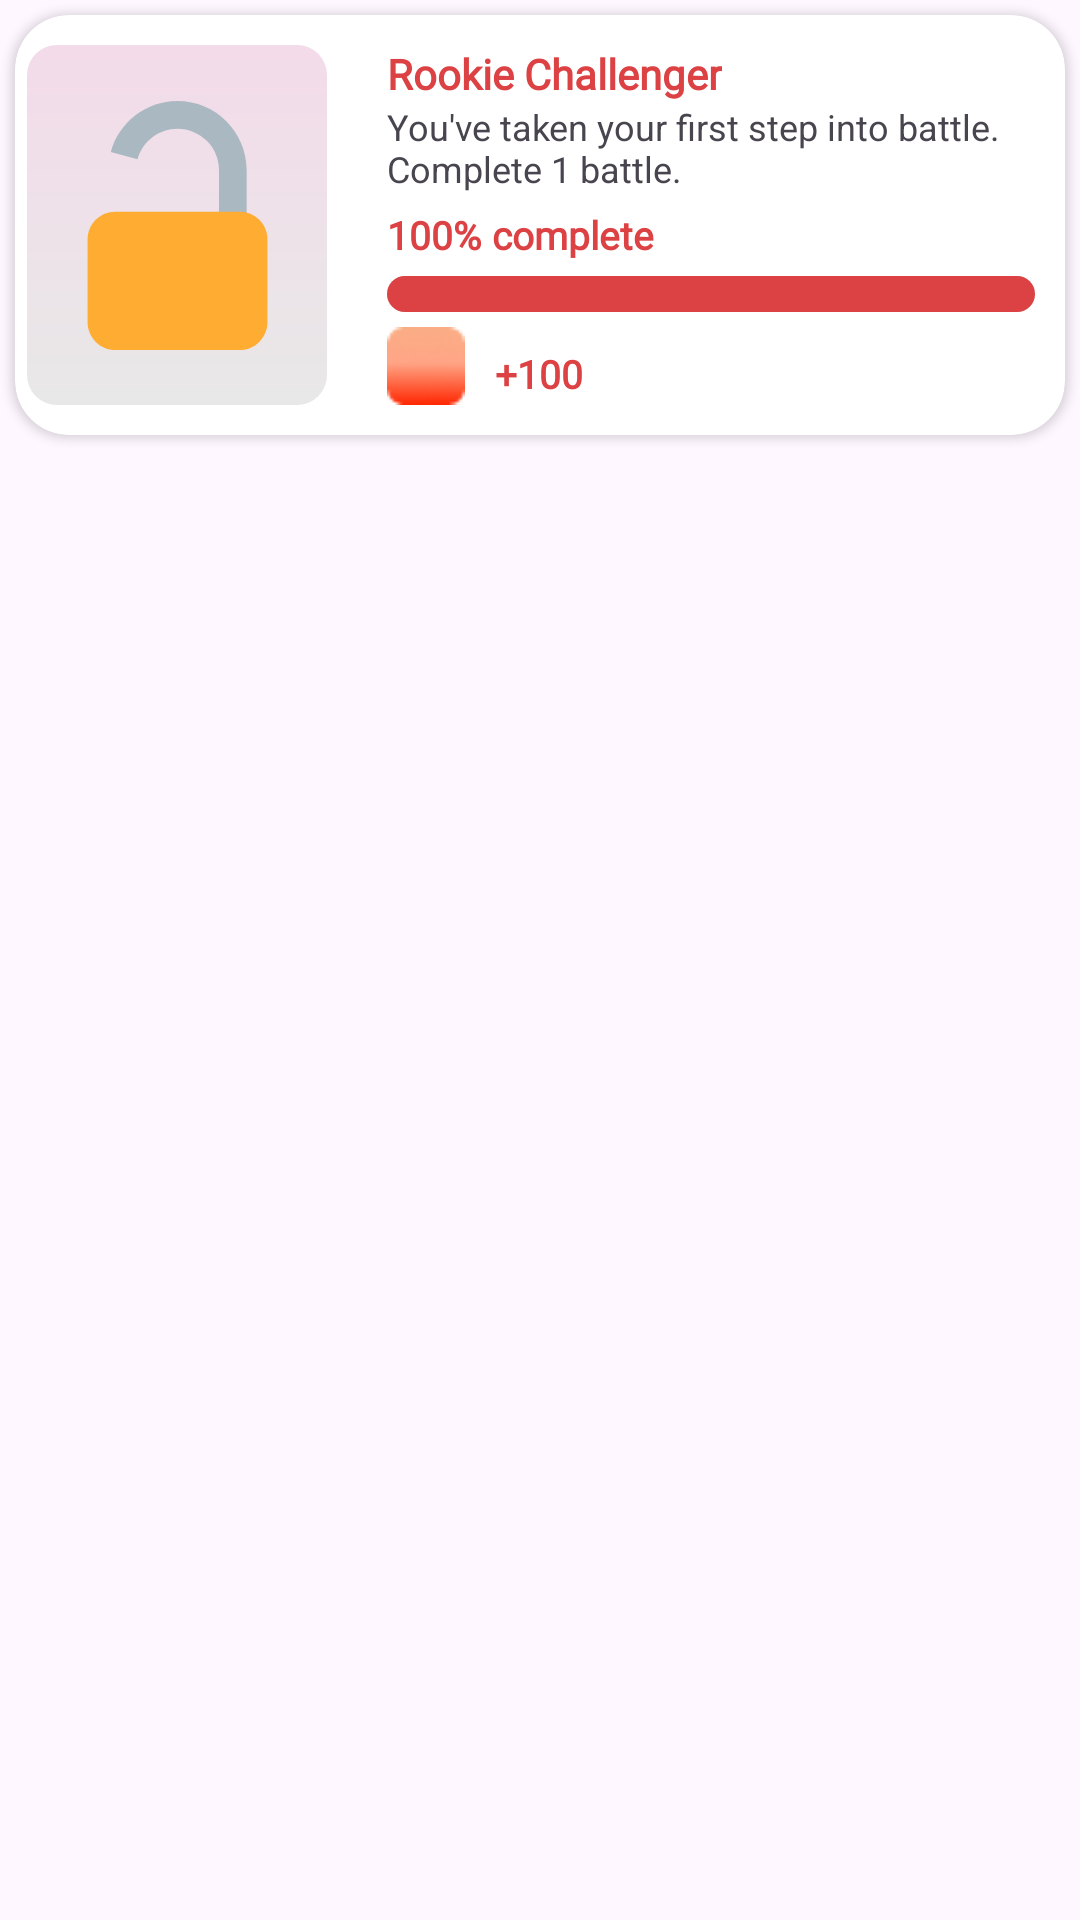

This screen was rendered from an Android layout file. Write that file and the resources it references.
<!-- AndroidManifest.xml: application theme Theme.Timo_li -->
<!-- res/layout/achievements_item.xml -->
<?xml version="1.0" encoding="utf-8"?>
<LinearLayout xmlns:android="http://schemas.android.com/apk/res/android"
    xmlns:app="http://schemas.android.com/apk/res-auto"
    xmlns:tools="http://schemas.android.com/tools"
    android:layout_width="match_parent"
    android:layout_height="wrap_content"
    android:orientation="vertical">

    <androidx.cardview.widget.CardView
        android:layout_width="match_parent"
        android:layout_height="140dp"
        android:layout_margin="5dp"
        app:cardCornerRadius="18dp">

        <androidx.constraintlayout.widget.ConstraintLayout
            android:layout_width="match_parent"
            android:layout_height="match_parent">

            <View
                android:id="@+id/view"
                android:layout_width="100dp"
                android:layout_height="120dp"
                android:layout_margin="4dp"
                android:background="@drawable/view_bg_activities"
                app:layout_constraintBottom_toBottomOf="parent"
                app:layout_constraintStart_toStartOf="parent"
                app:layout_constraintTop_toTopOf="parent" />

            <ImageView
                android:id="@+id/item_iv"
                android:layout_width="83dp"
                android:layout_height="105dp"
                android:src="@drawable/lock"
                app:layout_constraintBottom_toBottomOf="@id/view"
                app:layout_constraintEnd_toEndOf="@id/view"
                app:layout_constraintStart_toStartOf="@id/view"
                app:layout_constraintTop_toTopOf="@id/view" />

            <TextView
                android:id="@+id/titleTV"
                android:layout_width="wrap_content"
                android:layout_height="wrap_content"
                android:layout_marginStart="20dp"
                android:fontFamily="@font/bricolage_grotesque_extrabold"
                android:text="Rookie Challenger"
                android:textStyle="bold"
                android:textColor="#DC4143"
                app:layout_constraintStart_toEndOf="@id/view"
                app:layout_constraintTop_toTopOf="@id/view" />


            <TextView
                android:id="@+id/detailsTV"
                android:layout_width="0dp"
                android:layout_height="wrap_content"
                android:layout_marginEnd="10dp"
                android:text="@string/item_2"
                android:textSize="12sp"
                app:layout_constraintEnd_toEndOf="parent"
                app:layout_constraintStart_toStartOf="@id/titleTV"
                app:layout_constraintTop_toBottomOf="@id/titleTV" />

            <TextView
                android:id="@+id/percentageTV"
                android:layout_width="wrap_content"
                android:layout_height="wrap_content"
                android:layout_marginTop="5dp"
                android:fontFamily="@font/lato"
                android:text="100% complete"
                android:textColor="#DC4143"
                android:textSize="13sp"
                android:textStyle="bold"
                app:layout_constraintStart_toStartOf="@id/titleTV"
                app:layout_constraintTop_toBottomOf="@id/detailsTV" />


            <ProgressBar
                android:id="@+id/progress_bar"
                android:layout_width="0dp"
                android:layout_height="12dp"
                android:progress="100"
                android:max="100"
                app:layout_constraintTop_toBottomOf="@id/percentageTV"
                app:layout_constraintStart_toStartOf="@id/titleTV"
                app:layout_constraintEnd_toEndOf="parent"
                android:layout_marginEnd="10dp"
                android:layout_marginTop="5dp"
                android:layout_marginBottom="10dp"
                style="@android:style/Widget.ProgressBar.Horizontal"
                android:progressDrawable="@drawable/custom_progressbar"/>

            
            <ImageView
                android:id="@+id/rectangle"
                android:layout_width="26dp"
                android:layout_height="26dp"
                android:src="@drawable/rectangle"
                app:layout_constraintTop_toBottomOf="@id/progress_bar"
                app:layout_constraintStart_toStartOf="@id/titleTV"
                android:layout_marginTop="5dp"/>

            <ImageView
                android:id="@+id/king"
                android:layout_width="26dp"
                android:layout_height="26dp"
                android:src="@drawable/king"
                app:layout_constraintTop_toBottomOf="@id/progress_bar"
                app:layout_constraintStart_toStartOf="@id/titleTV"
                android:layout_marginTop="5dp"/>

            <TextView
                android:id="@+id/kingNum"
                android:layout_width="wrap_content"
                android:layout_height="wrap_content"
                android:layout_marginTop="5dp"
                android:fontFamily="@font/lato"
                android:text="+100"
                android:textColor="#DC4143"
                android:textSize="13sp"
                android:textStyle="bold"
                app:layout_constraintStart_toEndOf="@id/rectangle"
                app:layout_constraintTop_toTopOf="@id/rectangle"
                app:layout_constraintBottom_toBottomOf="@id/rectangle"
                android:layout_marginLeft="10dp"/>
        </androidx.constraintlayout.widget.ConstraintLayout>

    </androidx.cardview.widget.CardView>

</LinearLayout>
<!-- resources referenced by this layout -->
<resources>
  <!-- drawable custom_progressbar (drawable) -->
  <?xml version="1.0" encoding="utf-8"?>
  <layer-list xmlns:android="http://schemas.android.com/apk/res/android">
      
      <item android:id="@android:id/background">
          <shape android:shape="rectangle">
              <corners android:radius="20dp"/>
              <solid android:color="#E0E0E0"/> 
          </shape>
      </item>
  
      
      <item android:id="@android:id/progress">
          <clip>
              <shape android:shape="rectangle">
                  <corners android:radius="20dp"/>
                  <solid android:color="#DC4143"/> 
              </shape>
          </clip>
      </item>
  </layer-list>
  <!-- drawable king: png bitmap (drawable, 654 bytes) -->
  <!-- drawable lock (drawable) -->
  <vector xmlns:android="http://schemas.android.com/apk/res/android"
      android:width="55dp"
      android:height="55dp"
      android:viewportWidth="55"
      android:viewportHeight="55">
    <path
        android:pathData="M27.5,0C20.454,0 14.54,4.776 12.774,11.261L18.663,12.868C19.192,10.929 20.343,9.217 21.94,7.996C23.536,6.775 25.49,6.113 27.5,6.111C29.931,6.111 32.263,7.077 33.982,8.796C35.701,10.515 36.667,12.847 36.667,15.278V30.556H42.778V15.278C42.778,6.841 35.938,0 27.5,0Z"
        android:fillColor="#AAB8C2"/>
    <path
        android:pathData="M47.361,48.889C47.361,50.51 46.717,52.064 45.571,53.21C44.425,54.356 42.871,55 41.25,55H13.75C12.129,55 10.575,54.356 9.429,53.21C8.283,52.064 7.639,50.51 7.639,48.889V30.556C7.639,28.935 8.283,27.38 9.429,26.234C10.575,25.088 12.129,24.444 13.75,24.444H41.25C42.871,24.444 44.425,25.088 45.571,26.234C46.717,27.38 47.361,28.935 47.361,30.556V48.889Z"
        android:fillColor="#FFAC33"/>
  </vector>
  <!-- drawable rectangle: png bitmap (drawable, 898 bytes) -->
  <!-- drawable view_bg_activities (drawable) -->
  <?xml version="1.0" encoding="utf-8"?>
  <shape xmlns:android="http://schemas.android.com/apk/res/android">
  
  
      <gradient android:startColor="#F3DBE9"
          android:endColor="#E8E8E8"
          android:angle="270" />
  
      <corners android:radius="10dp"/>
  
  </shape>
  <string name="item_2"> You\'ve taken your first step into battle. Complete 1 battle.</string>
  <style name="Theme.Timo_li" parent="Base.Theme.Timo_li" />
  <style name="Base.Theme.Timo_li" parent="Theme.Material3.DayNight.NoActionBar">
          
          
      </style>
</resources>
